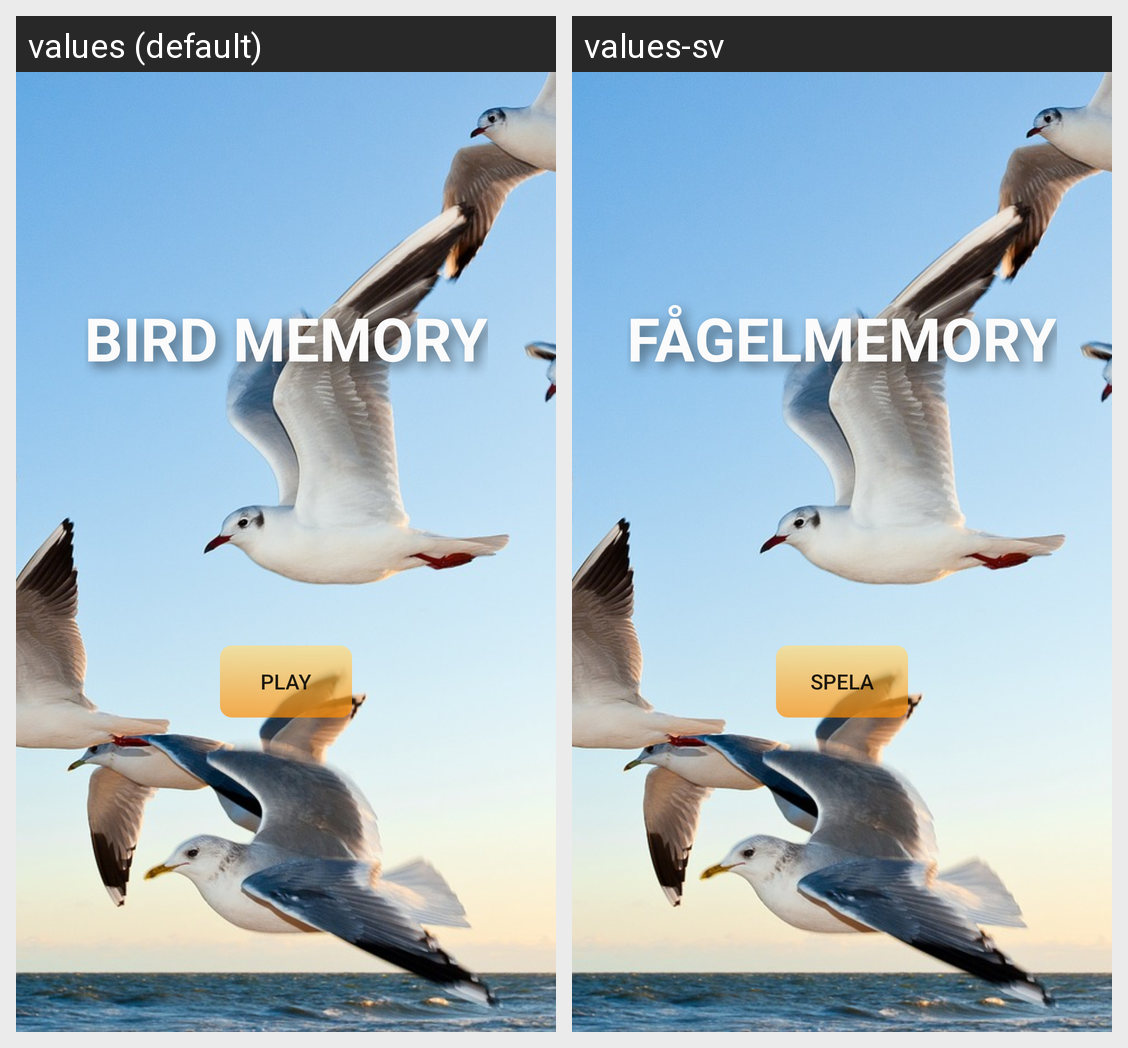

Locale-by-locale string values for the Android screen shown in this grid:
Android screen res/layout/activity_main.xml rendered under 2 locales, left to right: values (default), values-sv. Device: Nexus 5 (rendered at 1080×1920; each locale shown at half size, 540×960, under a caption strip naming it); theme AppTheme.
Strings drawn on this screen, with the default value and each locale's value (text and hints the layout hard-codes, and strings that could not be matched under every locale, appear in the picture but are not listed):

playButton
  values: Play
  values-sv: Spela

nameTextView
  values: Bird Memory
  values-sv: Fågelmemory
